Run: headless pygame with SDL's dummy video driver; simulated clock (each Clock.tick advances the game by its frame time, no real sleeping); random seed 0; keys injected as events and as key.get_pressed() state; no mouse input.
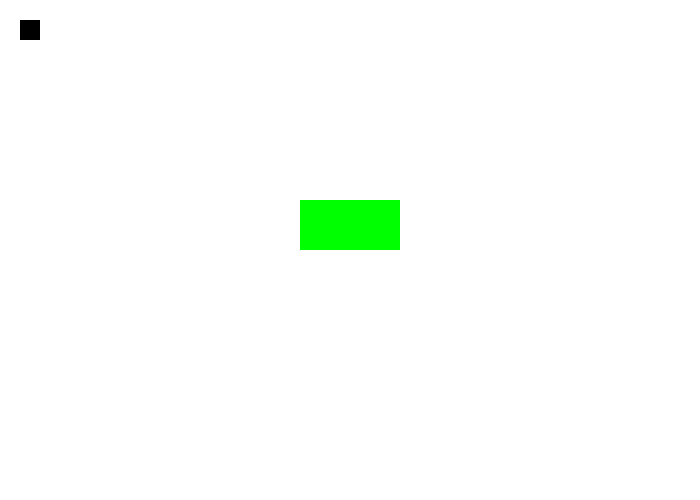
Frame 1 of 4 · flips 1–60 · no input
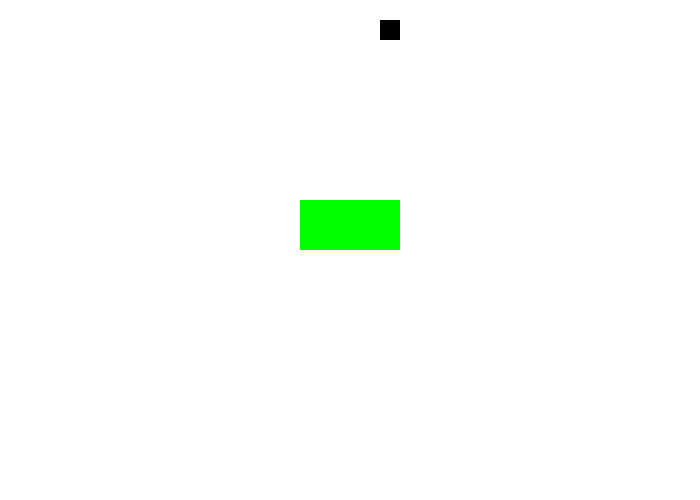
Frame 2 of 4 · flips 61–180 · tapped SPACE, RETURN · held RIGHT (→), D
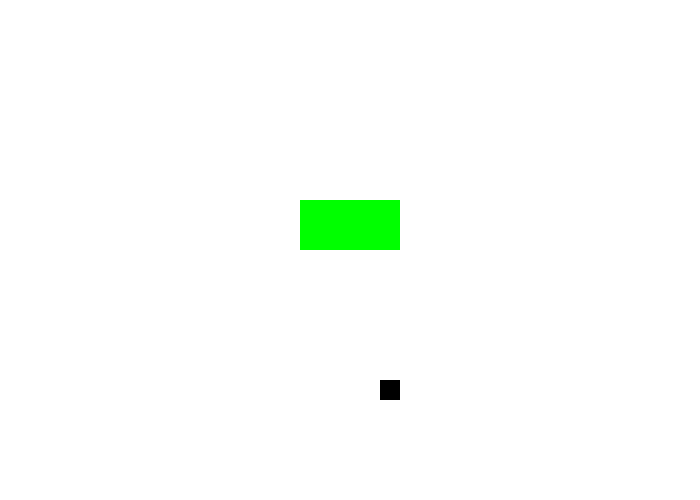
Frame 3 of 4 · flips 181–300 · held DOWN (↓), S
Frame 4 of 4 · flips 301–420 · held LEFT (←), A, UP (↑), W · screen same as frame 1, image omitted

The pygame program that drew these frames:

import pygame

# Define some colors
BLACK = (0, 0, 0)
WHITE = (255, 255, 255)
GREEN = (0, 255, 0)
RED = (255, 0, 0)
 
pygame.init()
 
# Set the width and height of the screen [width, height]
size = (700, 500)
screen = pygame.display.set_mode(size)
 
pygame.display.set_caption("My Game")
 
# Loop until the user clicks the close button.
done = False
 
# Used to manage how fast the screen updates
clock = pygame.time.Clock()

all_sprites_list = pygame.sprite.Group()
invader_list = pygame.sprite.Group()
class Invader(pygame.sprite.Sprite):
    def __init__(self,x,y,width,height):
        super().__init__()
        self.width = width
        self.height = height
        self.color = RED
        self.x = x
        self.y = y
        self.image = pygame.Surface([width,height])
        self.image.fill(RED)
        self.rect = self.image.get_rect()
        
    def move(self):
        self.x = self.x + 1

    def draw(self):
        pygame.draw.rect(screen,self.color,(self.x,self.y,self.width,self.height),0)

   # def draw(self):
    #    pygame.draw.rect(screen,self.color,(self.x,self.y,self.width,self.height),0)

class Player(pygame.sprite.Sprite):
    def __init__(self,x,y,width,height,speedx,speedy):
        super().__init__()
        self.width = width
        self.height = height
        self.color = BLACK
        self.x = x
        self.y = y
        self.speedx = speedx
        self.speedy = speedy
        self.image = pygame.Surface([width,height])
        self.image.fill(BLACK)
        self.rect = self.image.get_rect()

    def draw(self):
        pygame.draw.rect(screen,self.color,(self.x,self.y,self.width,self.height),0)

class Turret(pygame.sprite.Sprite):
    def __init__(self,x,y,width,height):
        super().__init__()
        self.width = width
        self.height = height
        self.color = GREEN
        self.x = x
        self.y = y
        self.image = pygame.Surface([width,height])
        self.image.fill(GREEN)
        self.rect = self.image.get_rect()

    def draw(self):
        pygame.draw.rect(screen,self.color,(self.x,self.y,self.width,self.height),0)

class Mine(pygame.sprite.Sprite):
    def __init__(self,x,y,size):
        super().__init__()
        self.size = size
        self.color = GREEN
        self.x = x
        self.y = y

    def draw(self):
        pygame.draw.rect(screen,self.color,(self.x,self.y,self.width,self.height),0)



invader1 = Invader(100,100,50,25)
all_sprites_list.add(invader1)
invader_list.add(invader1)
invader2 = Invader(200,150,50,25)
all_sprites_list.add(invader2)
invader_list.add(invader2)
invader3 = Invader(300,200,50,25)
all_sprites_list.add(invader3)
invader_list.add(invader3)
invader4 = Invader(400,400,50,25)
all_sprites_list.add(invader4)
invader_list.add(invader4)

turret1 = Turret(300,200,100,50)
all_sprites_list.add(turret1)

player1 = Player(20,20,20,20,0,0)
all_sprites_list.add(player1)

# -------- Main Program Loop -----------
while not done:
    # --- Main event loop
    for event in pygame.event.get():
        if event.type == pygame.QUIT:
            done = True

        elif event.type == pygame.KEYDOWN:
            if event.key == pygame.K_LEFT:
                player1.speedx = -3
            elif event.key == pygame.K_RIGHT:
                player1.speedx = 3
            elif event.key == pygame.K_UP:
                player1.speedy = -3
            elif event.key == pygame.K_DOWN:
                player1.speedy = 3

        elif event.type == pygame.KEYUP:
            if event.key == pygame.K_LEFT or event.key == pygame.K_RIGHT:
                player1.speedx = 0
            elif event.key == pygame.K_UP or event.key == pygame.K_DOWN:
                player1.speedy = 0
                

    player1.x += player1.speedx
    player1.y += player1.speedy
    
            
 
    # --- Game logic should go here

    # Collisions hit list
    blocks_hit_list = pygame.sprite.spritecollide(player1, invader_list, True)
    
    # --- Screen-clearing code goes here
 
    # Here, we clear the screen to white. Don't put other drawing commands
    # above this, or they will be erased with this command.
 
    # If you want a background image, replace this clear with blit'ing the
    # background image.
    screen.fill(WHITE)

##    invader1.draw()
##    invader2.draw()
##    invader3.draw()
##    invader4.draw()
##    
##    invader1.move()
##    invader2.move()
##    invader3.move()
##    invader4.move()
    #for item in block_list:
     #   item.draw()
      #  item.move()

   # player1.draw()

  #  turret1.draw()

  #  all_sprites_list.draw(screen)
    for item in all_sprites_list:
        item.draw()

    for item in invader_list:
        item.move()

    # --- Drawing code should go here
 
    # --- Go ahead and update the screen with what we've drawn.
    pygame.display.flip()
 
    # --- Limit to 60 frames per second
    clock.tick(60)
 
# Close the window and quit.
pygame.quit()
